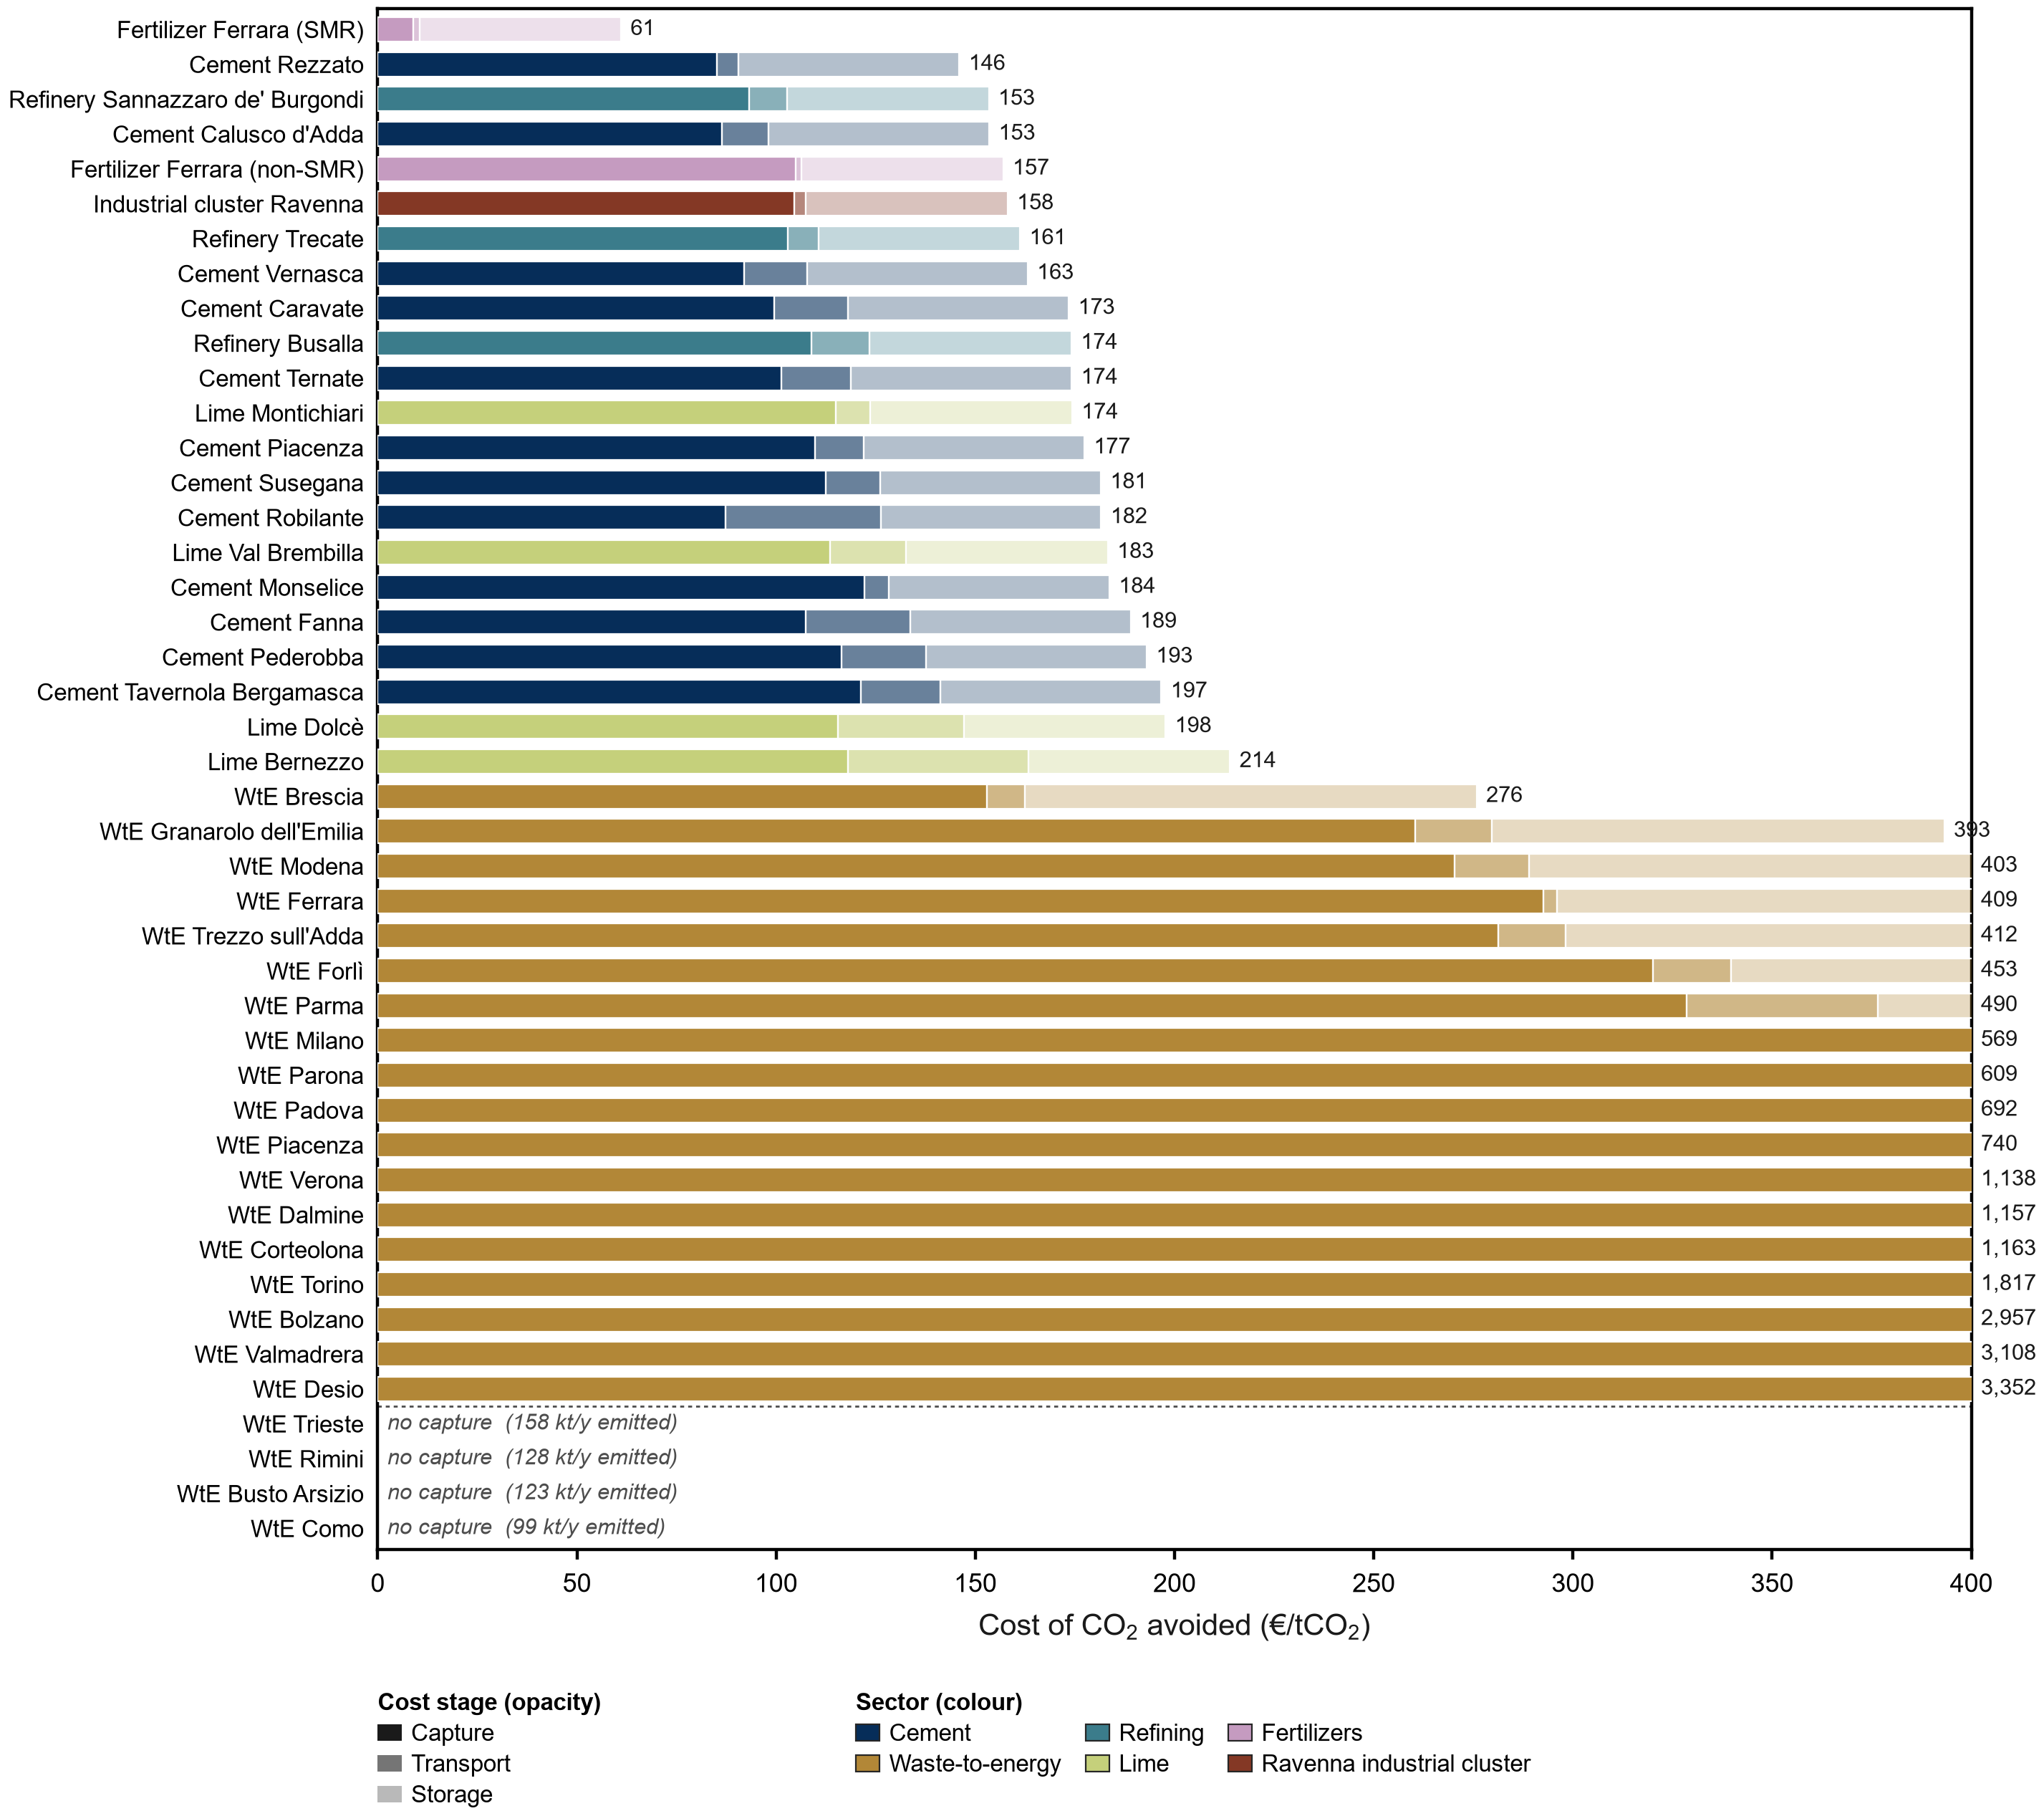

Values plotted in this chart, from the file beside it:
emitter, node, tech, sector, family, captured_annual_t, max_captured_t_h, capacity_factor, capture_eur_per_t, transport_eur_per_t, storage_eur_per_t, total_eur_per_t, baseline_t, emitted_t, avoided_annual_t, total_eur_per_t_avoided, capture_eur_per_t_avoided, transport_eur_per_t_avoided, storage_eur_per_t_avoided, captured
Fertilizer Ferrara (SMR), Ferrara, FertilizerSMREmitter_existing, FertilizersSMR, Pure process CO$_2$, 161748, 20.52, 0.9, 8.953, 1.486, 50.59, 61.03, 161748, 0.0, 161748, 61.03, 8.953, 1.486, 50.59, True
Cement Rezzato, Italcementi di Rezzato, CementHybridCCS, Cement, Oxyfuel + MEA hybrid, 993261, 159.6, 0.7106, 77.77, 5.029, 50.59, 133.4, 918742, 10946, 907796, 145.9, 85.09, 5.503, 55.36, True
Refinery Sannazzaro de' Burgondi, RAFFINERIA DI SANNAZZARO DE' BURGONDI, RefineryEmitter_existing, Refining, MEA, 1437538, 182.3, 0.9, 93.21, 9.556, 50.59, 153.4, 1597264, 159726, 1437538, 153.4, 93.21, 9.556, 50.59, True
Cement Calusco d'Adda, Italcementi Calusco D'Adda, CementHybridCCS, Cement, Oxyfuel + MEA hybrid, 854206, 130.6, 0.7466, 78.92, 10.74, 50.59, 140.2, 790120, 9413, 780707, 153.5, 86.35, 11.75, 55.36, True
Fertilizer Ferrara (non-SMR), Ferrara, FertilizerCombustionEmitter_existing, FertilizersCombustion, MEA, 436720, 55.39, 0.9, 104.9, 1.486, 50.59, 157, 485244, 48524, 436720, 157, 104.9, 1.486, 50.59, True
Industrial cluster Ravenna, Ravenna, UnspecifiedEmitter_existing, Other, MEA, 450000, 57.08, 0.9, 104.5, 2.942, 50.59, 158.1, 500000, 50000, 450000, 158.1, 104.5, 2.942, 50.59, True
Refinery Trecate, RAFFINERIA SARPOM DI TRECATE, RefineryEmitter_existing, Refining, MEA, 759426, 96.25, 0.9007, 102.9, 7.642, 50.59, 161.2, 850236, 90810, 759426, 161.2, 102.9, 7.642, 50.59, True
Cement Vernasca, VERNASCA cement plant, CementHybridCCS, Cement, Oxyfuel + MEA hybrid, 634776, 92.36, 0.7846, 84.02, 14.45, 50.59, 149.1, 587138, 6995, 580143, 163.1, 91.93, 15.81, 55.36, True
Cement Caravate, Colacem - Stabilimento di Caravate, CementHybridCCS, Cement, Oxyfuel + MEA hybrid, 552165, 86.65, 0.7274, 90.88, 17.02, 50.59, 158.5, 510739, 6085, 504654, 173.4, 99.43, 18.62, 55.36, True
Refinery Busalla, Iplom S.p.A - Raffineria di Busalla, RefineryEmitter_existing, Refining, MEA, 232665, 29.51, 0.9, 108.9, 14.55, 50.59, 174.1, 258516, 25852, 232665, 174.1, 108.9, 14.55, 50.59, True
Cement Ternate, Holcim (Italia) S.p.A.-unità produttiva …, CementHybridCCS, Cement, Oxyfuel + MEA hybrid, 580524, 99.59, 0.6654, 92.6, 15.96, 50.59, 159.2, 536971, 6397, 530574, 174.1, 101.3, 17.46, 55.36, True
Lime Montichiari, Fassa Montichiari Lime, LimeEmitter_existing, Lime, MEA, 182866, 29.51, 0.7074, 114.9, 8.773, 50.59, 174.3, 203184, 20318, 182866, 174.3, 114.9, 8.773, 50.59, True
Cement Piacenza, Piacenza, CementHybridCCS, Cement, Oxyfuel + MEA hybrid, 438808, 71.26, 0.703, 100.3, 11.23, 50.59, 162.1, 405887, 4836, 401051, 177.3, 109.7, 12.28, 55.36, True
Cement Susegana, STABILIMENTO DI PONTE DELLA PRIULA, CementHybridCCS, Cement, Oxyfuel + MEA hybrid, 213095, 33.32, 0.73, 102.8, 12.44, 50.59, 165.9, 197108, 2348, 194760, 181.5, 112.5, 13.61, 55.36, True
Cement Robilante, ROBILANTE cement plant, CementHybridCCS, Cement, Oxyfuel + MEA hybrid, 1009460, 174.3, 0.6612, 79.72, 35.63, 50.59, 165.9, 933726, 11124, 922602, 181.6, 87.22, 38.99, 55.36, True
Lime Val Brembilla, Unicalce Val Brembilla Lime, LimeEmitter_existing, Lime, MEA, 220008, 35.59, 0.7057, 113.6, 19.02, 50.59, 183.2, 244453, 24445, 220008, 183.2, 113.6, 19.02, 50.59, True
Cement Monselice, MONSELICE cement plant, CementHybridCCS, Cement, Oxyfuel + MEA hybrid, 370070, 68.8, 0.614, 111.6, 5.614, 50.59, 167.8, 342306, 4078, 338228, 183.6, 122.1, 6.143, 55.36, True
Cement Fanna, FANNA cement plant, CementHybridCCS, Cement, Oxyfuel + MEA hybrid, 473563, 78.73, 0.6866, 98.16, 23.95, 50.59, 172.7, 438034, 5219, 432815, 189, 107.4, 26.21, 55.36, True
Cement Pederobba, Cementirossi - Cementeria di Pederobba, CementHybridCCS, Cement, Oxyfuel + MEA hybrid, 380297, 66.05, 0.6573, 106.3, 19.46, 50.59, 176.4, 351766, 4191, 347575, 193, 116.3, 21.29, 55.36, True
Cement Tavernola Bergamasca, Stabilimento di Tavernola Bergamasca, CementHybridCCS, Cement, Oxyfuel + MEA hybrid, 138606, 22.53, 0.7022, 110.8, 18.38, 50.59, 179.7, 128207, 1527, 126680, 196.6, 121.2, 20.11, 55.36, True
Lime Dolcè, Fassa Cerano Dolce, LimeEmitter_existing, Lime, MEA, 114250, 18.01, 0.7243, 115.5, 31.65, 50.59, 197.7, 126945, 12694, 114250, 197.7, 115.5, 31.65, 50.59, True
Lime Bernezzo, Unicalce Bernezzo, LimeEmitter_existing, Lime, MEA, 125989, 21.67, 0.6637, 118, 45.32, 50.59, 213.9, 139988, 13999, 125989, 213.9, 118, 45.32, 50.59, True
WtE Brescia, TERMOVALORIZZATORE DI BRESCIA, WasteCaL_CCS, Waste, Calcium looping, 1641616, 202.4, 0.9259, 68.21, 4.188, 50.59, 123, 867256, 135199, 732057, 275.8, 153, 9.392, 113.5, True
WtE Granarolo dell'Emilia, FRULLO ENERGIA AMBIENTE S.R.L., WasteCaL_CCS, Waste, Calcium looping, 352459, 44.11, 0.9122, 116.1, 8.643, 50.59, 175.3, 186972, 29798, 157174, 393.2, 260.3, 19.38, 113.5, True
WtE Modena, HERAMBIENTE S.R.L.  - Termovalorizzatore, WasteCaL_CCS, Waste, Calcium looping, 344891, 44.75, 0.8797, 120.5, 8.409, 50.59, 179.5, 186707, 32907, 153800, 402.5, 270.2, 18.86, 113.5, True
WtE Ferrara, Ferrara, WasteCaL_CCS, Waste, Calcium looping, 245242, 30.82, 0.9083, 130.5, 1.472, 50.59, 182.6, 130183, 20821, 109362, 409.4, 292.6, 3.302, 113.5, True
WtE Trezzo sull'Adda, TermoTrezzo, WasteCaL_CCS, Waste, Calcium looping, 374207, 52.07, 0.8204, 125.4, 7.483, 50.59, 183.5, 223853, 56981, 166872, 411.5, 281.3, 16.78, 113.5, True
WtE Forlì, HERAMBIENTE - 3^ LINEA, WasteCaL_CCS, Waste, Calcium looping, 240605, 33.66, 0.8161, 142.8, 8.702, 50.59, 202.1, 144055, 36761, 107294, 453.1, 320.1, 19.51, 113.5, True
WtE Parma, TERMOVALORIZZATORE - PAIP, WasteCaL_CCS, Waste, Calcium looping, 304331, 47.72, 0.728, 146.5, 21.36, 50.59, 218.5, 213024, 77311, 135713, 489.9, 328.5, 47.9, 113.5, True
WtE Milano, SILLA 2, WasteCaL_CCS, Waste, Calcium looping, 600023, 169.6, 0.4039, 184.1, 19.2, 50.59, 253.9, 743710, 476142, 267568, 569.4, 412.9, 43.05, 113.5, True
WtE Parona, LOMELLINA ENERGIA, WasteCaL_CCS, Waste, Calcium looping, 315188, 78.72, 0.4571, 204.6, 16.48, 50.59, 271.7, 338516, 197961, 140555, 609.3, 458.9, 36.96, 113.5, True
WtE Padova, Impianto di Termovalorizzazione di San L…, WasteCaL_CCS, Waste, Calcium looping, 169225, 41.66, 0.4637, 247.6, 10.23, 50.59, 308.5, 179316, 103853, 75463, 691.7, 555.3, 22.94, 113.5, True
WtE Piacenza, Piacenza, WasteCaL_CCS, Waste, Calcium looping, 105687, 22.94, 0.5258, 264.4, 15.01, 50.59, 330, 111515, 64390, 47125, 740, 592.9, 33.66, 113.5, True
WtE Verona, TERMOVALORIZZAOTRE DI VERONA, WasteCaL_CCS, Waste, Calcium looping, 117317, 48.3, 0.2773, 409.7, 47.33, 50.59, 507.6, 200899, 148584, 52315, 1138, 918.7, 106.1, 113.5, True
WtE Dalmine, Termovalorizzatore di Dalmine, WasteCaL_CCS, Waste, Calcium looping, 107311, 45.06, 0.2719, 425.2, 40.22, 50.59, 516, 190600, 142747, 47853, 1157, 953.5, 90.2, 113.5, True
WtE Corteolona, TERMOVALORIZZATORE DI CORTEOLONA E GENZO…, WasteCaL_CCS, Waste, Calcium looping, 77529, 28.09, 0.315, 419.4, 48.66, 50.59, 518.7, 120000, 85428, 34572, 1163, 940.5, 109.1, 113.5, True
WtE Torino, TRM - TERMOVALORIZZATORE DEL GERBIDO, WasteCaL_CCS, Waste, Calcium looping, 159631, 138.5, 0.1315, 628.3, 131.5, 50.59, 810.4, 627019, 555824, 71195, 1817, 1409, 295, 113.4, True
WtE Bolzano, TERMOVALORIZZATORE DI BOLZANO, WasteCaL_CCS, Waste, Calcium looping, 26192, 22.25, 0.1344, 1094, 173.6, 50.59, 1318, 145094, 133415, 11679, 2957, 2454, 389.3, 113.5, True
WtE Valmadrera, Impianto di termovalorizzazione di Valma…, WasteCaL_CCS, Waste, Calcium looping, 28119, 29.86, 0.1075, 1235, 100.2, 50.59, 1386, 128209, 115671, 12538, 3108, 2770, 224.8, 113.5, True
WtE Desio, TERMOVALORIZZATORE DI DESIO, WasteCaL_CCS, Waste, Calcium looping, 21705, 23.19, 0.1068, 1359, 85.55, 50.59, 1495, 111611, 101933, 9678, 3352, 3047, 191.9, 113.5, True
WtE Trieste, Impianto di Termovalorizzazione Rifiuti …, , Waste, , , , , , , , , 157981, 157980, , , , , , False
WtE Rimini, Termovalorizzatore di Rimini, , Waste, , , , , , , , , 128100, 128101, , , , , , False
WtE Busto Arsizio, TERMOVALORIZZATORE BUSTO ARSIZIO, , Waste, , , , , , , , , 122772, 122771, , , , , , False
WtE Como, TERMOVALORIZZATORE COMO, , Waste, , , , , , , , , 98844, 98843, , , , , , False
